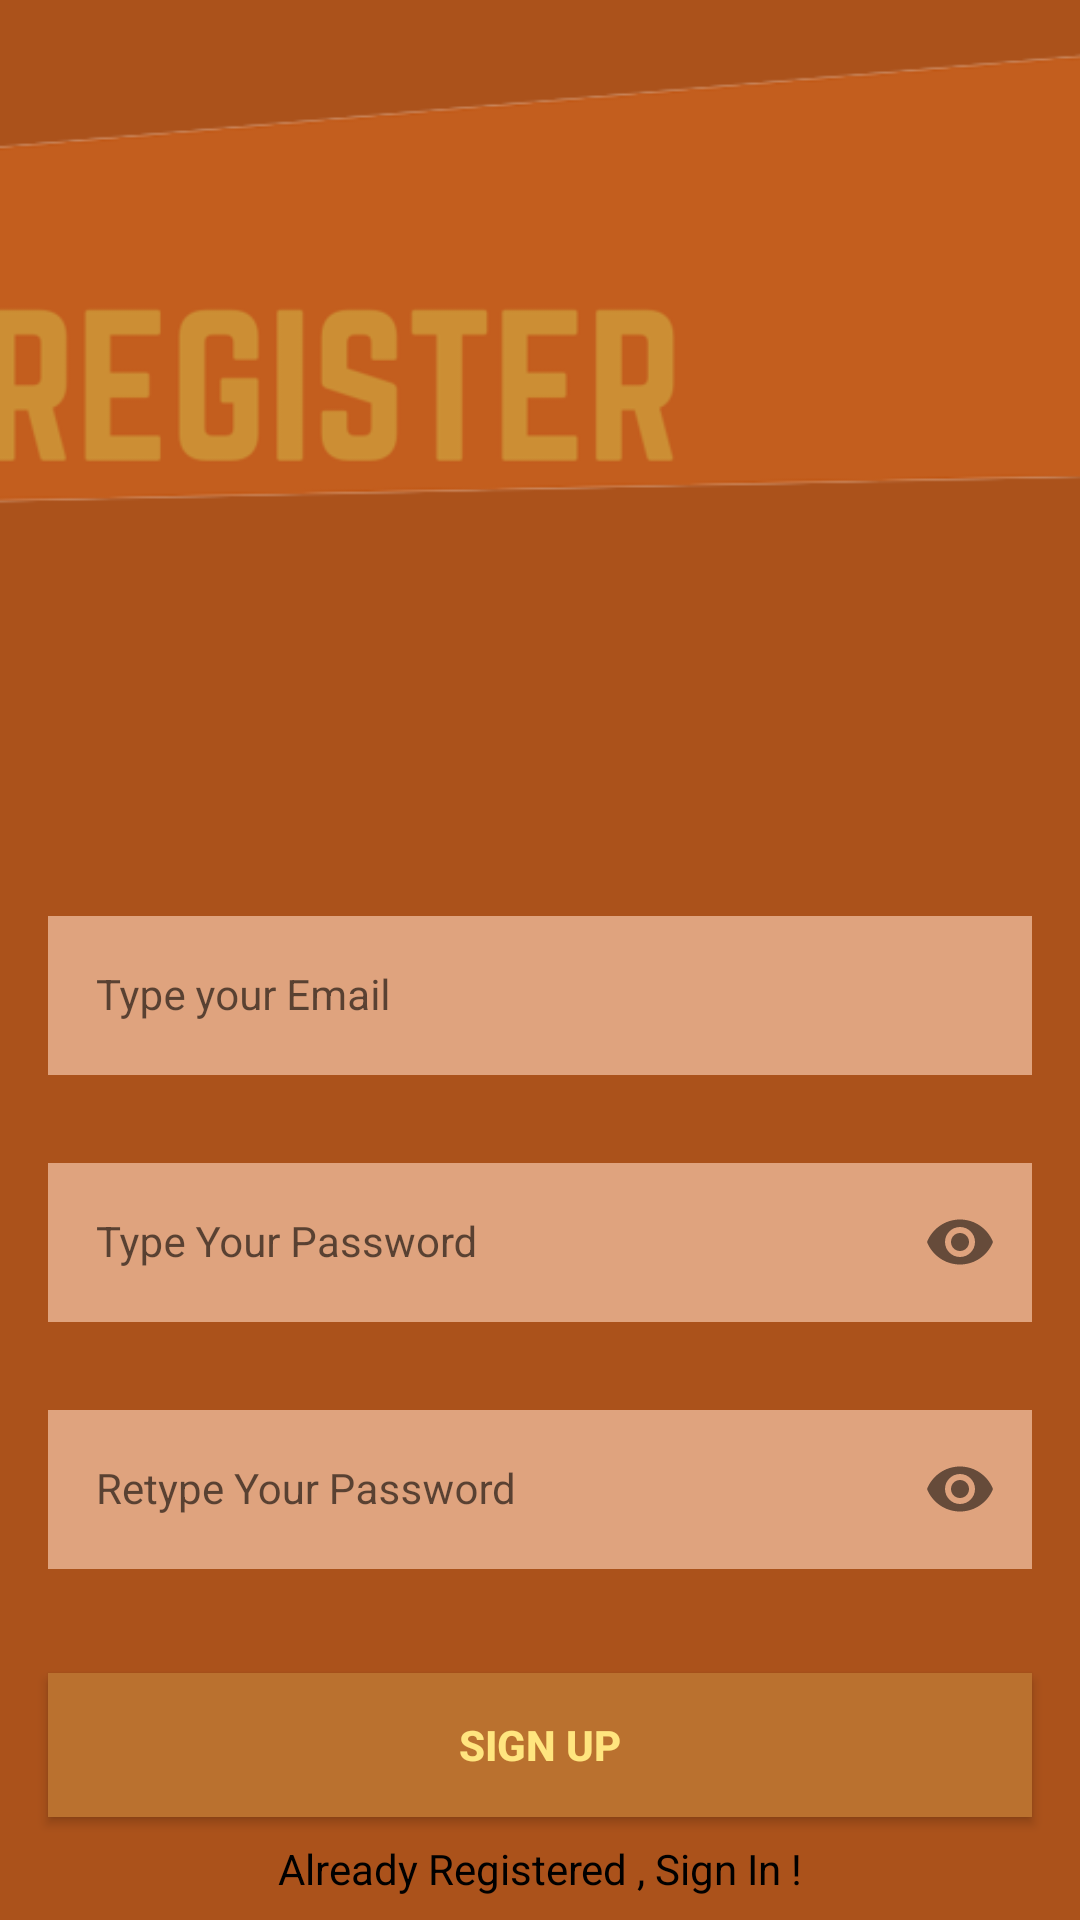

Write the Android layout XML for this screen, with the resource values it uses.
<!-- AndroidManifest.xml: application theme Theme.Adutucart -->
<!-- res/layout/activity_register.xml -->
<?xml version="1.0" encoding="utf-8"?>
<androidx.constraintlayout.widget.ConstraintLayout xmlns:android="http://schemas.android.com/apk/res/android"
    xmlns:app="http://schemas.android.com/apk/res-auto"
    xmlns:tools="http://schemas.android.com/tools"
    android:layout_width="match_parent"
    android:layout_height="match_parent"
    android:background="@color/bROWNMAIN"
    tools:context=".RegisterActivity">

    <com.google.android.material.textfield.TextInputLayout
        android:id="@+id/emailLayout"
        style="@style/LoginTextInputOuterFieldStyle"
        android:layout_width="match_parent"
        android:layout_height="wrap_content"
        android:layout_marginHorizontal="16dp"
        android:layout_marginTop="300dp"
        app:boxStrokeColor="@color/orangeBGlOGIN"
        app:hintTextColor="@color/white"
        app:layout_constraintEnd_toEndOf="parent"
        app:layout_constraintHorizontal_bias="0.5"
        app:layout_constraintStart_toStartOf="parent"
        app:layout_constraintTop_toTopOf="parent">

        <com.google.android.material.textfield.TextInputEditText
            android:id="@+id/emailEt"
            style="@style/LoginTextInputInnerFieldStyle"
            android:layout_width="match_parent"
            android:layout_height="wrap_content"
            android:background="@color/wHITEBOX"
            android:hint="@string/type_your_email"
            android:inputType="textEmailAddress" />
    </com.google.android.material.textfield.TextInputLayout>

    <com.google.android.material.textfield.TextInputLayout
        android:id="@+id/passwordLayout"
        style="@style/LoginTextInputOuterFieldStyle"
        android:layout_width="match_parent"
        android:layout_height="wrap_content"
        android:layout_marginHorizontal="16dp"
        android:layout_marginTop="24dp"
        app:boxStrokeColor="@color/orangeBGlOGIN"
        app:hintTextColor="@color/white"
        app:layout_constraintEnd_toEndOf="parent"
        app:layout_constraintHorizontal_bias="0.5"
        app:layout_constraintStart_toStartOf="parent"
        app:layout_constraintTop_toBottomOf="@id/emailLayout"
        app:passwordToggleEnabled="true">

        <com.google.android.material.textfield.TextInputEditText
            android:id="@+id/passET"
            style="@style/LoginTextInputInnerFieldStyle"
            android:layout_width="match_parent"
            android:background="@color/wHITEBOX"
            android:layout_height="wrap_content"
            android:hint="@string/type_your_password"
            android:inputType="textPassword" />
    </com.google.android.material.textfield.TextInputLayout>

    <com.google.android.material.textfield.TextInputLayout
        android:id="@+id/confirmPasswordLayout"
        style="@style/LoginTextInputOuterFieldStyle"
        android:layout_width="match_parent"
        android:layout_height="wrap_content"
        android:layout_marginHorizontal="16dp"
        android:layout_marginTop="24dp"
        app:boxStrokeColor="@color/orangeBGlOGIN"
        app:hintTextColor="@color/white"
        app:layout_constraintEnd_toEndOf="parent"
        app:layout_constraintHorizontal_bias="0.5"
        app:layout_constraintStart_toStartOf="parent"
        app:layout_constraintTop_toBottomOf="@id/passwordLayout"
        app:passwordToggleEnabled="true">

        <com.google.android.material.textfield.TextInputEditText
            android:id="@+id/confirmPassEt"
            style="@style/LoginTextInputInnerFieldStyle"
            android:layout_width="match_parent"
            android:background="@color/wHITEBOX"
            android:layout_height="wrap_content"
            android:hint="Retype Your Password"
            android:inputType="textPassword" />
    </com.google.android.material.textfield.TextInputLayout>

    <androidx.appcompat.widget.AppCompatButton
        android:id="@+id/button"
        android:layout_width="0dp"
        android:layout_height="wrap_content"
        android:layout_marginHorizontal="16dp"
        android:background="@color/buttonBG"
        android:text="Sign Up"
        android:textColor="@color/buttonText"
        android:textStyle="bold"
        app:layout_constraintBottom_toBottomOf="parent"
        app:layout_constraintEnd_toEndOf="parent"
        app:layout_constraintHorizontal_bias="0.5"
        app:layout_constraintStart_toStartOf="parent"
        app:layout_constraintTop_toBottomOf="@+id/confirmPasswordLayout" />
    <TextView
        android:id="@+id/textView"
        android:layout_width="wrap_content"
        android:layout_height="wrap_content"
        android:textColor="@color/black"
        android:text="Already Registered , Sign In !"
        app:layout_constraintBottom_toBottomOf="parent"
        app:layout_constraintEnd_toEndOf="parent"
        app:layout_constraintHorizontal_bias="0.5"
        app:layout_constraintStart_toStartOf="parent"
        app:layout_constraintTop_toBottomOf="@+id/button" />

    <ImageView
        android:id="@+id/imageView3"
        android:layout_width="534dp"
        android:layout_height="284dp"
        android:layout_marginBottom="67dp"
        android:contentDescription="Register"
        app:layout_constraintBottom_toTopOf="@+id/emailLayout"
        app:layout_constraintEnd_toEndOf="parent"
        app:layout_constraintHorizontal_bias="0.504"
        app:layout_constraintStart_toStartOf="parent"
        app:srcCompat="@drawable/register" />
</androidx.constraintlayout.widget.ConstraintLayout>
<!-- resources referenced by this layout -->
<resources>
  <color name="bROWNMAIN">#ab521b</color>
  <color name="black">#FF000000</color>
  <color name="buttonBG">#BA712F</color>
  <color name="buttonText">#FFE57F</color>
  <color name="orangeBGlOGIN">#c35d1d</color>
  <color name="wHITEBOX">#dfa37e</color>
  <color name="white">#FFFFFFFF</color>
  <!-- drawable register: png bitmap (drawable, 22242 bytes) -->
  <string name="type_your_email">Type your Email</string>
  <string name="type_your_password">Type Your Password</string>
  <style name="LoginTextInputInnerFieldStyle" parent="Widget.MaterialComponents.TextInputLayout.OutlinedBox">
          <item name="android:layout_width">match_parent</item>
          <item name="android:layout_height">wrap_content</item>
          <item name="android:textColor">@color/black</item>
          <item name="android:textColorHint">@color/black</item>
          <item name="android:maxLines">1</item>
          <item name="android:textSize">14sp</item>
          <item name="android:singleLine">true</item>
      </style>
  <style name="LoginTextInputOuterFieldStyle" parent="Widget.MaterialComponents.TextInputLayout.OutlinedBox">
          <item name="android:layout_width">match_parent</item>
          <item name="android:layout_height">wrap_content</item>
          <item name="android:layout_marginTop">15dp</item>
          <item name="android:layout_marginBottom">15dp</item>
      </style>
  <style name="Theme.Adutucart" parent="Theme.MaterialComponents.DayNight.NoActionBar">
          
          <item name="colorPrimary">@color/purple_500</item>
          <item name="colorPrimaryVariant">@color/purple_700</item>
          <item name="colorOnPrimary">@color/white</item>
          
          <item name="colorSecondary">@color/teal_200</item>
          <item name="colorSecondaryVariant">@color/teal_700</item>
          <item name="colorOnSecondary">@color/black</item>
          
          <item name="android:statusBarColor">@color/bROWNMAIN</item>
          
      </style>
  <color name="purple_500">#FF6200EE</color>
  <color name="purple_700">#FF3700B3</color>
  <color name="teal_200">#FF03DAC5</color>
  <color name="teal_700">#FF018786</color>
</resources>
